Run: headless pygame with SDL's dummy video driver; simulated clock (each Clock.tick advances the game by its frame time, no real sleeping); random seed 0; keys injected as events and as key.get_pressed() state; no mouse input.
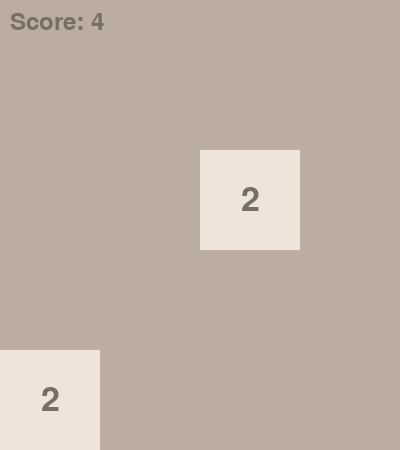
Frame 1 of 4 · flips 1–60 · no input
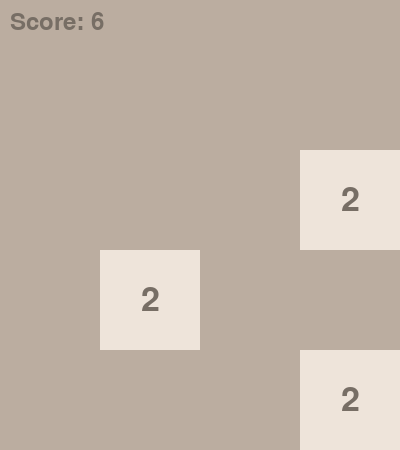
Frame 2 of 4 · flips 61–180 · tapped SPACE, RETURN · held RIGHT (→), D
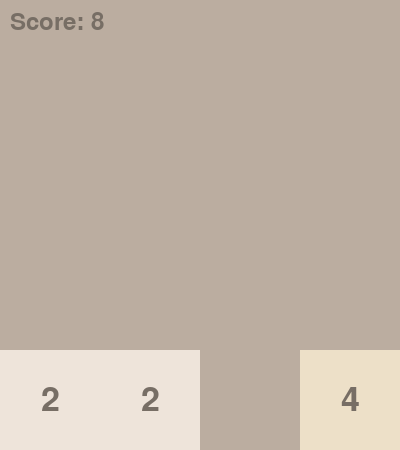
Frame 3 of 4 · flips 181–300 · held DOWN (↓), S
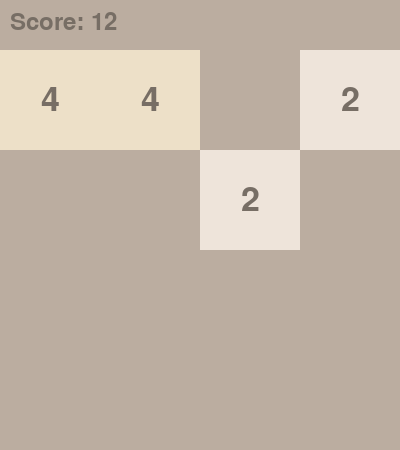
Frame 4 of 4 · flips 301–420 · held LEFT (←), A, UP (↑), W

The pygame program that drew these frames:

import pygame
import random

# Initialize the pygame
pygame.init()

# Constants
SIZE = WIDTH, HEIGHT = 400, 450  # Increased height for the score bar
TILE_SIZE = WIDTH // 4
BACKGROUND_COLOR = (187, 173, 160)
TILE_COLORS = {
    0: (205, 193, 180),
    2: (238, 228, 218),
    4: (237, 224, 200),
    8: (242, 177, 121),
    16: (245, 149, 99),
    32: (246, 124, 95),
    64: (246, 94, 59),
    128: (237, 207, 114),
    256: (237, 204, 97),
    512: (237, 200, 80),
    1024: (237, 197, 63),
    2048: (237, 194, 46)
}
FONT_COLOR = (119, 110, 101)
FONT = pygame.font.Font(None, 50)
SCORE_FONT = pygame.font.Font(None, 36)
ANIMATION_SPEED = 45  # Speed of tile movement in pixels per frame
FPS = 60  # Frames per second

# Initialize screen
screen = pygame.display.set_mode(SIZE)
pygame.display.set_caption('2048')

class Tile:
    def __init__(self, value, x, y):
        self.value = value
        self.x = x
        self.y = y
        self.target_x = x
        self.target_y = y

    def set_position(self, x, y):
        self.target_x = x
        self.target_y = y

    def update_position(self):
        # Move towards the target position each frame
        if self.x < self.target_x:
            self.x = min(self.x + ANIMATION_SPEED, self.target_x)
        elif self.x > self.target_x:
            self.x = max(self.x - ANIMATION_SPEED, self.target_x)
        
        if self.y < self.target_y:
            self.y = min(self.y + ANIMATION_SPEED, self.target_y)
        elif self.y > self.target_y:
            self.y = max(self.y - ANIMATION_SPEED, self.target_y)

    def draw(self, surface):
        rect = pygame.Rect(self.x, self.y, TILE_SIZE, TILE_SIZE)
        pygame.draw.rect(surface, get_tile_color(self.value), rect)
        if self.value != 0:
            text = FONT.render(str(self.value), True, FONT_COLOR)
            text_rect = text.get_rect(center=rect.center)
            surface.blit(text, text_rect)

def initialize_game():
    board = [[None] * 4 for _ in range(4)]
    add_new_tile(board)
    add_new_tile(board)
    return board

def add_new_tile(board):
    empty_cells = [(i, j) for i in range(4) for j in range(4) if board[i][j] is None]
    if not empty_cells:
        return
    i, j = random.choice(empty_cells)
    value = 2 if random.random() < 0.9 else 4
    board[i][j] = Tile(value, j * TILE_SIZE, i * TILE_SIZE + 50)

def get_tile_color(value):
    if value in TILE_COLORS:
        return TILE_COLORS[value]
    return (60, 58, 50)

def draw_board(board, score):
    screen.fill(BACKGROUND_COLOR)
    # Draw score
    score_text = SCORE_FONT.render(f"Score: {score}", True, FONT_COLOR)
    screen.blit(score_text, (10, 10))
    
    for row in board:
        for tile in row:
            if tile is not None:
                tile.draw(screen)
    pygame.display.flip()

def move_left(row):
    new_row = [tile for tile in row if tile is not None]
    for i in range(len(new_row) - 1):
        if new_row[i] is not None and new_row[i + 1] is not None and new_row[i].value == new_row[i + 1].value:
            new_row[i].value *= 2
            new_row[i + 1] = None
    new_row = [tile for tile in new_row if tile is not None]
    while len(new_row) < 4:
        new_row.append(None)
    return new_row

def transpose(board):
    return [list(row) for row in zip(*board)]

def reverse(board):
    return [list(reversed(row)) for row in board]

def set_tile_positions(board):
    for i in range(4):
        for j in range(4):
            if board[i][j] is not None:
                board[i][j].set_position(j * TILE_SIZE, i * TILE_SIZE + 50)

def move(board, direction):
    if direction == 'UP':
        board = transpose(board)
        new_board = [move_left(row) for row in board]
        board = transpose(new_board)
    elif direction == 'DOWN':
        board = transpose(board)
        new_board = reverse([move_left(row) for row in reverse(board)])
        board = transpose(new_board)
    elif direction == 'LEFT':
        new_board = [move_left(row) for row in board]
        board = new_board
    elif direction == 'RIGHT':
        new_board = reverse([move_left(row) for row in reverse(board)])
        board = new_board
    set_tile_positions(board)
    return board

def boards_are_equal(board1, board2):
    return all((board1[i][j] is None and board2[i][j] is None) or 
               (board1[i][j] is not None and board2[i][j] is not None and board1[i][j].value == board2[i][j].value)
               for i in range(4) for j in range(4))

def game_over(board):
    for row in board:
        if any(tile is None for tile in row):
            return False
    for i in range(4):
        for j in range(3):
            if board[i][j] is not None and board[i][j + 1] is not None and board[i][j].value == board[i][j + 1].value:
                return False
            if board[j][i] is not None and board[j + 1][i] is not None and board[j][i].value == board[j + 1][i].value:
                return False
    return True

def calculate_score(board):
    return sum(tile.value for row in board for tile in row if tile is not None)

def main():
    board = initialize_game()
    score = calculate_score(board)
    draw_board(board, score)
    
    running = True
    clock = pygame.time.Clock()

    while running:
        previous_board = [row[:] for row in board]
        for event in pygame.event.get():
            if event.type == pygame.QUIT:
                running = False
            elif event.type == pygame.KEYDOWN:
                if event.key == pygame.K_w:
                    new_board = move(board, 'UP')
                elif event.key == pygame.K_s:
                    new_board = move(board, 'DOWN')
                elif event.key == pygame.K_a:
                    new_board = move(board, 'LEFT')
                elif event.key == pygame.K_d:
                    new_board = move(board, 'RIGHT')
                else:
                    new_board = board

                if not boards_are_equal(board, new_board):
                    board = new_board
                    add_new_tile(board)
                    score = calculate_score(board)
        
        # Update tile positions
        for row in board:
            for tile in row:
                if tile is not None:
                    tile.update_position()

        draw_board(board, score)
        pygame.display.flip()
        clock.tick(FPS)

        if game_over(board):
            print("Game Over!")
            running = False

    pygame.quit()

if __name__ == "__main__":
    main()
